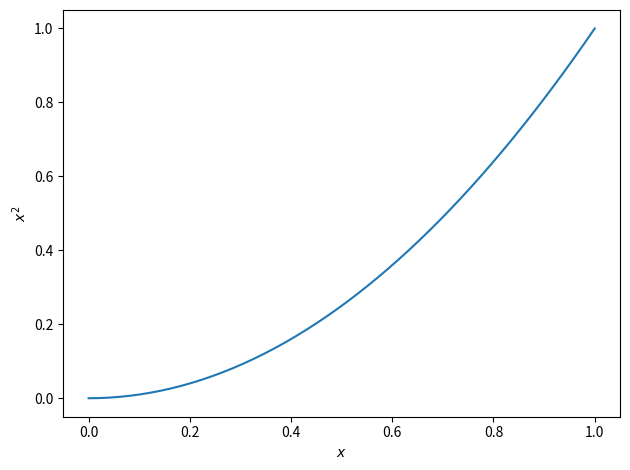

This chart was generated by the following Python code:
import matplotlib.pyplot as plt
import numpy as np

x = np.linspace(0, 1)

plt.plot(x, x**2)

plt.xlabel(r'$x$')
plt.ylabel(r'$x^2$')

plt.tight_layout()
plt.savefig('loesung.pdf')
